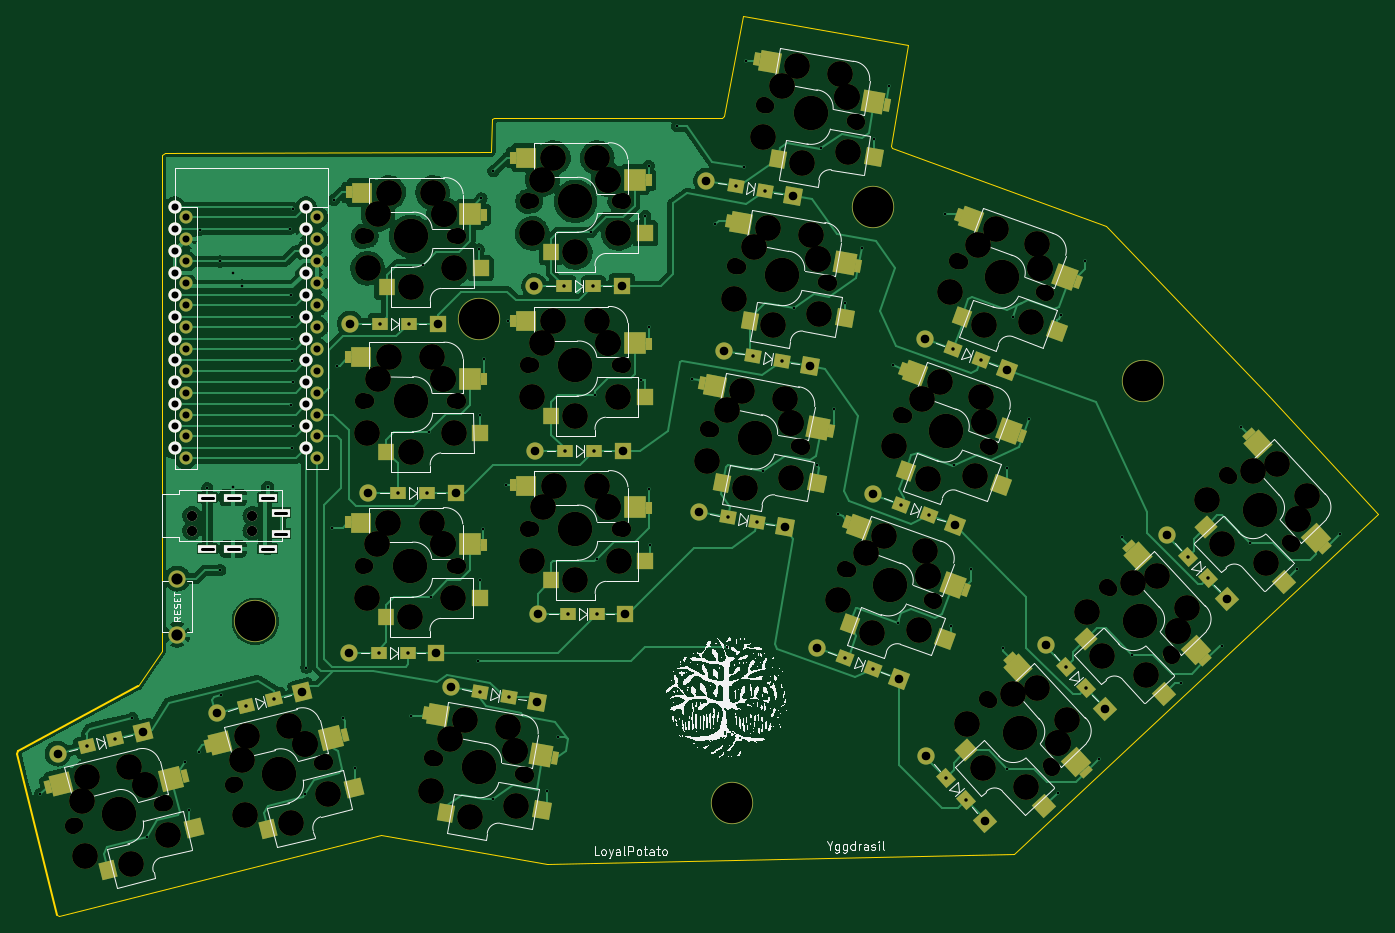
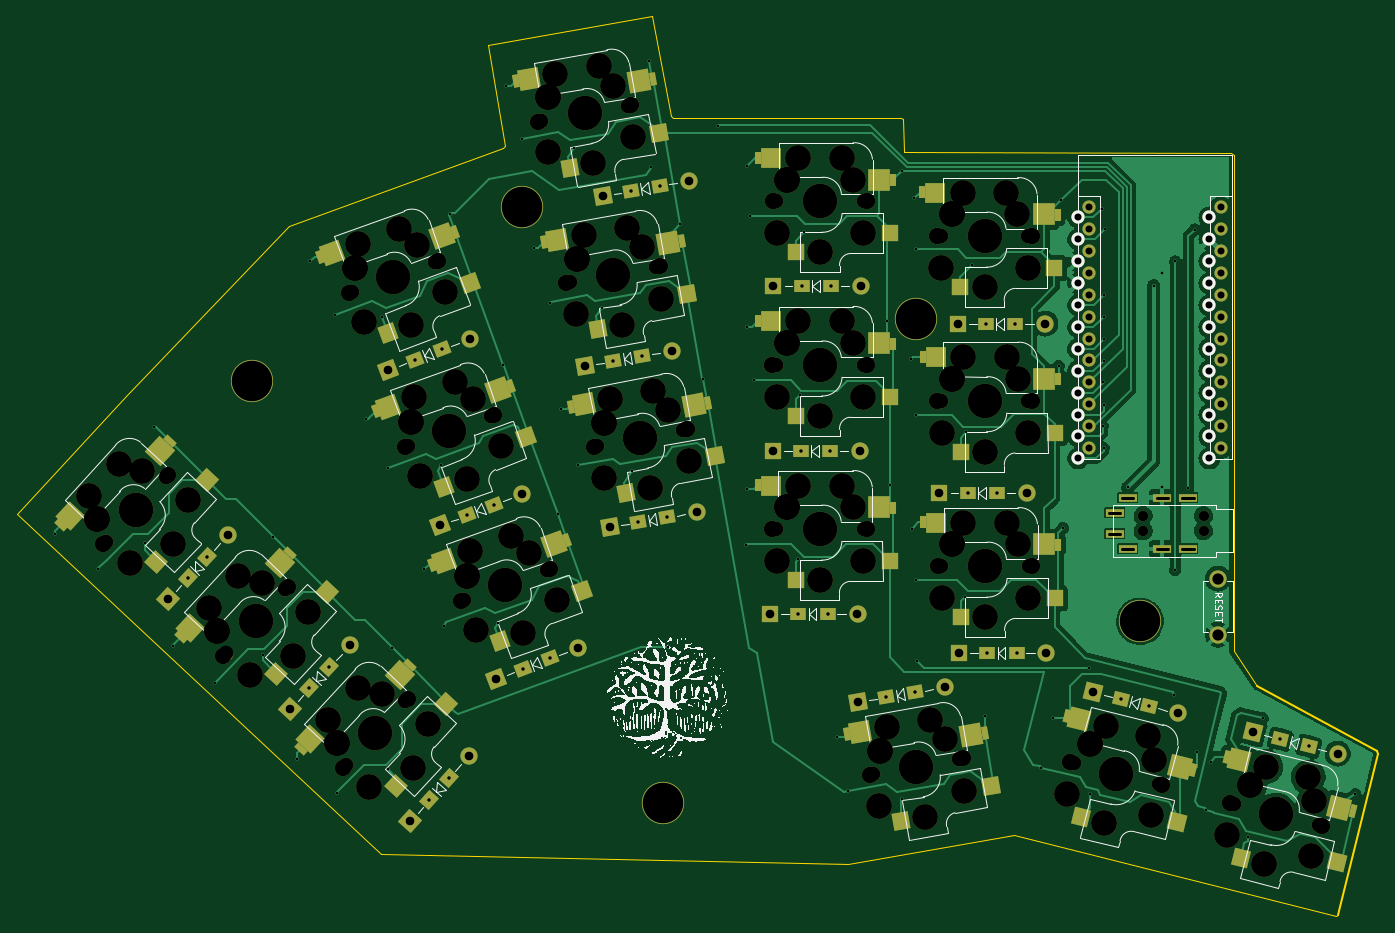
Circuit board: 11 layer files. Board 157.8 x 104.3 mm.
- bottom_copper: yggdrasil-B_Cu.gbr (147759 bytes)
- bottom_mask: yggdrasil-B_Mask.gbr (18426 bytes)
- paste: yggdrasil-B_Paste.gbr (5556 bytes)
- bottom_silk: yggdrasil-B_Silkscreen.gbr (189104 bytes)
- outline: yggdrasil-Edge_Cuts.gbr (1823 bytes)
- top_copper: yggdrasil-F_Cu.gbr (195086 bytes)
- top_mask: yggdrasil-F_Mask.gbr (18440 bytes)
- paste: yggdrasil-F_Paste.gbr (5575 bytes)
- top_silk: yggdrasil-F_Silkscreen.gbr (357802 bytes)
- drill: yggdrasil-NPTH.drl (5316 bytes)
- drill: yggdrasil-PTH.drl (4841 bytes)

=== bottom_copper: yggdrasil-B_Cu.gbr (147759 bytes, source omitted) ===
=== bottom_mask: yggdrasil-B_Mask.gbr (18426 bytes, source omitted) ===
=== paste: yggdrasil-B_Paste.gbr ===
%TF.GenerationSoftware,KiCad,Pcbnew,(6.0.2)*%
%TF.CreationDate,2022-03-03T13:29:24+00:00*%
%TF.ProjectId,yggdrasil,79676764-7261-4736-996c-2e6b69636164,1.0.0*%
%TF.SameCoordinates,Original*%
%TF.FileFunction,Paste,Bot*%
%TF.FilePolarity,Positive*%
%FSLAX46Y46*%
G04 Gerber Fmt 4.6, Leading zero omitted, Abs format (unit mm)*
G04 Created by KiCad (PCBNEW (6.0.2)) date 2022-03-03 13:29:24*
%MOMM*%
%LPD*%
G01*
G04 APERTURE LIST*
G04 Aperture macros list*
%AMRotRect*
0 Rectangle, with rotation*
0 The origin of the aperture is its center*
0 $1 length*
0 $2 width*
0 $3 Rotation angle, in degrees counterclockwise*
0 Add horizontal line*
21,1,$1,$2,0,0,$3*%
G04 Aperture macros list end*
%ADD10RotRect,2.500000X2.500000X160.000000*%
%ADD11RotRect,0.700000X1.500000X340.000000*%
%ADD12RotRect,2.000000X2.000000X160.000000*%
%ADD13RotRect,2.400000X2.400000X160.000000*%
%ADD14RotRect,1.900000X2.000000X160.000000*%
%ADD15RotRect,2.000000X2.000000X133.000000*%
%ADD16RotRect,0.700000X1.500000X313.000000*%
%ADD17RotRect,2.500000X2.500000X133.000000*%
%ADD18RotRect,1.900000X2.000000X133.000000*%
%ADD19RotRect,2.400000X2.400000X133.000000*%
%ADD20RotRect,2.000000X2.000000X170.000000*%
%ADD21RotRect,0.700000X1.500000X350.000000*%
%ADD22RotRect,2.500000X2.500000X170.000000*%
%ADD23RotRect,1.900000X2.000000X170.000000*%
%ADD24RotRect,2.400000X2.400000X170.000000*%
%ADD25R,2.000000X2.000000*%
%ADD26R,2.500000X2.500000*%
%ADD27R,0.700000X1.500000*%
%ADD28R,1.900000X2.000000*%
%ADD29R,2.400000X2.400000*%
%ADD30RotRect,2.000000X2.000000X194.000000*%
%ADD31RotRect,0.700000X1.500000X14.000000*%
%ADD32RotRect,2.500000X2.500000X194.000000*%
%ADD33RotRect,1.900000X2.000000X194.000000*%
%ADD34RotRect,2.400000X2.400000X194.000000*%
%ADD35RotRect,2.000000X2.000000X169.000000*%
%ADD36RotRect,0.700000X1.500000X349.000000*%
%ADD37RotRect,2.500000X2.500000X169.000000*%
%ADD38RotRect,2.400000X2.400000X169.000000*%
%ADD39RotRect,1.900000X2.000000X169.000000*%
G04 APERTURE END LIST*
D10*
%TO.C,SW14*%
X178535242Y-93517793D03*
D11*
X177018053Y-93008148D03*
D12*
X175273406Y-98971050D03*
D11*
X192660480Y-95934663D03*
D13*
X191244101Y-95440427D03*
D14*
X184763611Y-104766394D03*
%TD*%
D15*
%TO.C,SW10*%
X204900179Y-99100620D03*
D16*
X209161773Y-94579688D03*
D17*
X210282224Y-95722574D03*
D18*
X210724983Y-108572771D03*
D19*
X220733042Y-103205355D03*
D16*
X221770667Y-104288746D03*
%TD*%
%TO.C,SW15*%
X195259301Y-107564742D03*
D17*
X196379752Y-108707628D03*
D15*
X190997707Y-112085674D03*
D19*
X206830570Y-116190409D03*
D18*
X196822511Y-121557825D03*
D16*
X207868195Y-117273800D03*
%TD*%
D20*
%TO.C,SW3*%
X166347489Y-45798801D03*
D21*
X167030185Y-39623534D03*
D22*
X168612823Y-39861979D03*
D23*
X176699868Y-49858143D03*
D24*
X181462467Y-39548534D03*
D21*
X182943152Y-39789310D03*
%TD*%
D25*
%TO.C,SW6*%
X120468720Y-80623944D03*
D26*
X121668720Y-74383944D03*
D27*
X120068720Y-74423944D03*
X135768720Y-71823944D03*
D28*
X131368720Y-82823944D03*
D29*
X134268720Y-71843944D03*
%TD*%
D30*
%TO.C,SW16*%
X87763521Y-130425691D03*
D31*
X85875487Y-124506626D03*
D32*
X87418283Y-124080739D03*
D33*
X98871972Y-129923393D03*
D31*
X100480133Y-118185683D03*
D34*
X99029528Y-118567972D03*
%TD*%
D26*
%TO.C,SW7*%
X140778734Y-70239398D03*
D27*
X139178734Y-70279398D03*
D25*
X139578734Y-76479398D03*
D28*
X150478734Y-78679398D03*
D27*
X154878734Y-67679398D03*
D29*
X153378734Y-67699398D03*
%TD*%
D30*
%TO.C,SW17*%
X106317904Y-125701361D03*
D32*
X105972666Y-119356409D03*
D31*
X104429870Y-119782296D03*
X119034516Y-113461353D03*
D34*
X117583911Y-113843642D03*
D33*
X117426355Y-125199063D03*
%TD*%
D22*
%TO.C,SW8*%
X165313503Y-58573322D03*
D21*
X163730865Y-58334877D03*
D20*
X163048169Y-64510144D03*
D24*
X178163147Y-58259877D03*
D21*
X179643832Y-58500653D03*
D23*
X173400548Y-68569486D03*
%TD*%
D22*
%TO.C,SW18*%
X130155996Y-115647870D03*
D20*
X127890662Y-121584692D03*
D21*
X128573358Y-115409425D03*
X144486325Y-115575201D03*
D24*
X143005640Y-115334425D03*
D23*
X138243041Y-125644034D03*
%TD*%
D26*
%TO.C,SW2*%
X140776094Y-51250457D03*
D27*
X139176094Y-51290457D03*
D25*
X139576094Y-57490457D03*
D27*
X154876094Y-48690457D03*
D29*
X153376094Y-48710457D03*
D28*
X150476094Y-59690457D03*
%TD*%
D35*
%TO.C,SW13*%
X159861657Y-83312941D03*
D36*
X160652022Y-77150529D03*
D37*
X162230258Y-77416558D03*
D38*
X175083416Y-77327418D03*
D39*
X170141614Y-87552339D03*
D36*
X176559673Y-77593999D03*
%TD*%
D25*
%TO.C,SW1*%
X120483443Y-61536516D03*
D27*
X120083443Y-55336516D03*
D26*
X121683443Y-55296516D03*
D28*
X131383443Y-63736516D03*
D27*
X135783443Y-52736516D03*
D29*
X134283443Y-52756516D03*
%TD*%
D10*
%TO.C,SW9*%
X185032319Y-75674938D03*
D12*
X181770483Y-81128195D03*
D11*
X183515130Y-75165293D03*
D13*
X197741178Y-77597572D03*
D14*
X191260688Y-86923539D03*
D11*
X199157557Y-78091808D03*
%TD*%
D27*
%TO.C,SW11*%
X120036639Y-93609851D03*
D25*
X120436639Y-99809851D03*
D26*
X121636639Y-93569851D03*
D27*
X135736639Y-91009851D03*
D29*
X134236639Y-91029851D03*
D28*
X131336639Y-102009851D03*
%TD*%
D11*
%TO.C,SW4*%
X190012225Y-57322422D03*
D12*
X188267578Y-63285324D03*
D10*
X191529414Y-57832067D03*
D14*
X197757783Y-69080668D03*
D13*
X204238273Y-59754701D03*
D11*
X205654652Y-60248937D03*
%TD*%
D15*
%TO.C,SW5*%
X218802646Y-86115601D03*
D17*
X224184691Y-82737555D03*
D16*
X223064240Y-81594669D03*
D18*
X224627450Y-95587752D03*
D16*
X235673134Y-91303727D03*
D19*
X234635509Y-90220336D03*
%TD*%
D26*
%TO.C,SW12*%
X140796072Y-89276105D03*
D25*
X139596072Y-95516105D03*
D27*
X139196072Y-89316105D03*
D29*
X153396072Y-86736105D03*
D27*
X154896072Y-86716105D03*
D28*
X150496072Y-97716105D03*
%TD*%
M02*

=== bottom_silk: yggdrasil-B_Silkscreen.gbr (189104 bytes, source omitted) ===
=== outline: yggdrasil-Edge_Cuts.gbr ===
%TF.GenerationSoftware,KiCad,Pcbnew,(6.0.2)*%
%TF.CreationDate,2022-03-03T13:29:25+00:00*%
%TF.ProjectId,yggdrasil,79676764-7261-4736-996c-2e6b69636164,1.0.0*%
%TF.SameCoordinates,Original*%
%TF.FileFunction,Profile,NP*%
%FSLAX46Y46*%
G04 Gerber Fmt 4.6, Leading zero omitted, Abs format (unit mm)*
G04 Created by KiCad (PCBNEW (6.0.2)) date 2022-03-03 13:29:25*
%MOMM*%
%LPD*%
G01*
G04 APERTURE LIST*
%TA.AperFunction,Profile*%
%ADD10C,0.100000*%
%TD*%
%TA.AperFunction,Profile*%
%ADD11C,0.200000*%
%TD*%
G04 APERTURE END LIST*
D10*
X209482547Y-56857120D02*
X228172989Y-76399574D01*
X100037125Y-48119371D02*
X99689585Y-48362727D01*
X87600614Y-136502541D02*
X87780208Y-136635752D01*
X240781035Y-90043335D02*
X198581031Y-129443331D01*
X99691810Y-105937808D02*
X96940783Y-110022148D01*
X228172989Y-76399574D02*
X240781035Y-90043335D01*
X184415619Y-47563100D02*
X209221838Y-56608070D01*
X87780208Y-136635752D02*
X125171718Y-127286679D01*
X209221838Y-56608070D02*
X209482547Y-56857120D01*
X137985510Y-44250252D02*
X137951267Y-47899766D01*
X164951150Y-43927899D02*
X167098681Y-32324535D01*
X186203958Y-35693316D02*
X184253388Y-47331407D01*
X144375469Y-130672818D02*
X198581031Y-129443331D01*
X184415619Y-47563100D02*
X184253388Y-47331407D01*
D11*
X82957956Y-117913948D02*
X87600614Y-136502541D01*
D10*
X164951150Y-43927899D02*
X164719466Y-44090133D01*
X138217206Y-44088031D02*
X164719466Y-44090133D01*
X100037125Y-48119371D02*
X137916532Y-48096721D01*
D11*
X96940783Y-110022148D02*
X83027418Y-117520020D01*
D10*
X137985510Y-44250252D02*
X138217206Y-44088031D01*
X125171718Y-127286679D02*
X144375469Y-130672818D01*
X137951267Y-47899766D02*
X137916532Y-48096721D01*
D11*
X83027418Y-117520020D02*
X82957956Y-117913948D01*
D10*
X99689585Y-48362727D02*
X99691810Y-105937808D01*
X167098681Y-32324535D02*
X186203958Y-35693316D01*
M02*

=== top_copper: yggdrasil-F_Cu.gbr (195086 bytes, source omitted) ===
=== top_mask: yggdrasil-F_Mask.gbr (18440 bytes, source omitted) ===
=== paste: yggdrasil-F_Paste.gbr ===
%TF.GenerationSoftware,KiCad,Pcbnew,(6.0.2)*%
%TF.CreationDate,2022-03-03T13:29:24+00:00*%
%TF.ProjectId,yggdrasil,79676764-7261-4736-996c-2e6b69636164,1.0.0*%
%TF.SameCoordinates,Original*%
%TF.FileFunction,Paste,Top*%
%TF.FilePolarity,Positive*%
%FSLAX46Y46*%
G04 Gerber Fmt 4.6, Leading zero omitted, Abs format (unit mm)*
G04 Created by KiCad (PCBNEW (6.0.2)) date 2022-03-03 13:29:24*
%MOMM*%
%LPD*%
G01*
G04 APERTURE LIST*
G04 Aperture macros list*
%AMRotRect*
0 Rectangle, with rotation*
0 The origin of the aperture is its center*
0 $1 length*
0 $2 width*
0 $3 Rotation angle, in degrees counterclockwise*
0 Add horizontal line*
21,1,$1,$2,0,0,$3*%
G04 Aperture macros list end*
%ADD10RotRect,2.000000X2.000000X160.000000*%
%ADD11RotRect,2.400000X2.400000X160.000000*%
%ADD12RotRect,0.700000X1.500000X340.000000*%
%ADD13RotRect,2.500000X2.500000X160.000000*%
%ADD14RotRect,1.800000X2.000000X160.000000*%
%ADD15RotRect,2.000000X2.000000X133.000000*%
%ADD16RotRect,2.400000X2.400000X133.000000*%
%ADD17RotRect,0.700000X1.500000X313.000000*%
%ADD18RotRect,1.800000X2.000000X133.000000*%
%ADD19RotRect,2.500000X2.500000X133.000000*%
%ADD20RotRect,2.400000X2.400000X170.000000*%
%ADD21RotRect,2.000000X2.000000X170.000000*%
%ADD22RotRect,0.700000X1.500000X350.000000*%
%ADD23RotRect,1.800000X2.000000X170.000000*%
%ADD24RotRect,2.500000X2.500000X170.000000*%
%ADD25R,0.700000X1.500000*%
%ADD26R,2.400000X2.400000*%
%ADD27R,2.000000X2.000000*%
%ADD28R,2.500000X2.500000*%
%ADD29R,1.800000X2.000000*%
%ADD30RotRect,2.400000X2.400000X194.000000*%
%ADD31RotRect,0.700000X1.500000X14.000000*%
%ADD32RotRect,2.000000X2.000000X194.000000*%
%ADD33RotRect,1.800000X2.000000X194.000000*%
%ADD34RotRect,2.500000X2.500000X194.000000*%
%ADD35RotRect,0.700000X1.500000X349.000000*%
%ADD36RotRect,2.000000X2.000000X169.000000*%
%ADD37RotRect,2.400000X2.400000X169.000000*%
%ADD38RotRect,2.500000X2.500000X169.000000*%
%ADD39RotRect,1.800000X2.000000X169.000000*%
G04 APERTURE END LIST*
D10*
%TO.C,SW14*%
X190496426Y-104511777D03*
D11*
X180531605Y-91541397D03*
D12*
X179128906Y-91009573D03*
D13*
X191503001Y-98237670D03*
D14*
X179501332Y-102851081D03*
D12*
X192992828Y-98822490D03*
%TD*%
D15*
%TO.C,SW10*%
X215948553Y-110948550D03*
D16*
X212958261Y-94867923D03*
D17*
X211949890Y-93757252D03*
X220755745Y-107012701D03*
D18*
X206905792Y-104477191D03*
D19*
X219693802Y-105815255D03*
%TD*%
D15*
%TO.C,SW15*%
X202046081Y-123933604D03*
D17*
X198047418Y-106742306D03*
D16*
X199055789Y-107852977D03*
D17*
X206853273Y-119997755D03*
D19*
X205791330Y-118800309D03*
D18*
X193003320Y-117462245D03*
%TD*%
D20*
%TO.C,SW3*%
X170235659Y-37568945D03*
D21*
X182301375Y-48611902D03*
D22*
X168761920Y-37288776D03*
D23*
X171184944Y-48885714D03*
D24*
X182203170Y-42258322D03*
D22*
X183771917Y-42575553D03*
%TD*%
D25*
%TO.C,SW6*%
X121368720Y-71823944D03*
D26*
X122868720Y-71843944D03*
D27*
X136668720Y-80623944D03*
D28*
X135468720Y-74383943D03*
D29*
X125768720Y-82823944D03*
D25*
X137068720Y-74423944D03*
%TD*%
D30*
%TO.C,SW16*%
X87968156Y-121325882D03*
D31*
X86507874Y-121669359D03*
D32*
X103482312Y-126506556D03*
D33*
X93438316Y-131278155D03*
D31*
X102370514Y-120393954D03*
D34*
X100808364Y-120742216D03*
%TD*%
D26*
%TO.C,SW7*%
X141978734Y-67699398D03*
D25*
X140478734Y-67679398D03*
D27*
X155778734Y-76479398D03*
D29*
X144878734Y-78679398D03*
D25*
X156178734Y-70279398D03*
D28*
X154578734Y-70239397D03*
%TD*%
D32*
%TO.C,SW17*%
X122036695Y-121782226D03*
D31*
X105062257Y-116945029D03*
D30*
X106522539Y-116601552D03*
D31*
X120924897Y-115669624D03*
D34*
X119362747Y-116017886D03*
D33*
X111992699Y-126553825D03*
%TD*%
D22*
%TO.C,SW8*%
X165462600Y-56000119D03*
D21*
X179002055Y-67323245D03*
D20*
X166936339Y-56280288D03*
D22*
X180472597Y-61286896D03*
D24*
X178903850Y-60969665D03*
D23*
X167885624Y-67597057D03*
%TD*%
D21*
%TO.C,SW18*%
X143844548Y-124397793D03*
D22*
X130305093Y-113074667D03*
D20*
X131778832Y-113354836D03*
D23*
X132728117Y-124671605D03*
D22*
X145315090Y-118361444D03*
D24*
X143746343Y-118044213D03*
%TD*%
D27*
%TO.C,SW2*%
X155776094Y-57490457D03*
D26*
X141976094Y-48710457D03*
D25*
X140476094Y-48690457D03*
D29*
X144876094Y-59690457D03*
D25*
X156176094Y-51290457D03*
D28*
X154576094Y-51250456D03*
%TD*%
D35*
%TO.C,SW13*%
X162424241Y-74846350D03*
D36*
X175764018Y-86404046D03*
D37*
X163892866Y-75152196D03*
D38*
X175776714Y-80049721D03*
D35*
X177339685Y-80394281D03*
D39*
X164644502Y-86483808D03*
%TD*%
D26*
%TO.C,SW1*%
X122883443Y-52756516D03*
D25*
X121383443Y-52736516D03*
D27*
X136683443Y-61536516D03*
D25*
X137083443Y-55336516D03*
D29*
X125783443Y-63736516D03*
D28*
X135483443Y-55296515D03*
%TD*%
D12*
%TO.C,SW9*%
X185625983Y-73166718D03*
D11*
X187028682Y-73698542D03*
D10*
X196993503Y-86668922D03*
D12*
X199489905Y-80979635D03*
D13*
X198000078Y-80394815D03*
D14*
X185998409Y-85008226D03*
%TD*%
D26*
%TO.C,SW11*%
X122836639Y-91029851D03*
D25*
X121336639Y-91009851D03*
D27*
X136636639Y-99809851D03*
D25*
X137036639Y-93609851D03*
D29*
X125736639Y-102009851D03*
D28*
X135436639Y-93569850D03*
%TD*%
D12*
%TO.C,SW4*%
X192123078Y-55323847D03*
D10*
X203490598Y-68826051D03*
D11*
X193525777Y-55855671D03*
D14*
X192495504Y-67165355D03*
D13*
X204497173Y-62551944D03*
D12*
X205987000Y-63136764D03*
%TD*%
D16*
%TO.C,SW5*%
X226860728Y-81882904D03*
D15*
X229851020Y-97963531D03*
D17*
X225852357Y-80772233D03*
D18*
X220808259Y-91492172D03*
D17*
X234658212Y-94027682D03*
D19*
X233596269Y-92830236D03*
%TD*%
D27*
%TO.C,SW12*%
X155796072Y-95516105D03*
D25*
X140496072Y-86716105D03*
D26*
X141996072Y-86736105D03*
D29*
X144896072Y-97716105D03*
D25*
X156196072Y-89316105D03*
D28*
X154596072Y-89276104D03*
%TD*%
M02*

=== top_silk: yggdrasil-F_Silkscreen.gbr (357802 bytes, source omitted) ===
=== drill: yggdrasil-NPTH.drl ===
M48
; DRILL file {KiCad (6.0.2)} date qui 03 mar 2022 13:33:56
; FORMAT={-:-/ absolute / metric / decimal}
; #@! TF.CreationDate,2022-03-03T13:33:56+00:00
; #@! TF.GenerationSoftware,Kicad,Pcbnew,(6.0.2)
; #@! TF.FileFunction,NonPlated,1,2,NPTH
FMAT,2
METRIC
; #@! TA.AperFunction,NonPlated,NPTH,ComponentDrill
T1C0.100
; #@! TA.AperFunction,NonPlated,NPTH,ComponentDrill
T2C1.200
; #@! TA.AperFunction,NonPlated,NPTH,ComponentDrill
T3C1.700
; #@! TA.AperFunction,NonPlated,NPTH,ComponentDrill
T4C1.900
; #@! TA.AperFunction,NonPlated,NPTH,ComponentDrill
T5C3.000
; #@! TA.AperFunction,NonPlated,NPTH,ComponentDrill
T6C4.000
%
G90
G05
T1
X90.392Y-123.298
X97.815Y-121.447
X108.947Y-118.574
X116.369Y-116.723
X124.712Y-93.53
X124.744Y-74.344
X124.758Y-55.257
X132.362Y-93.53
X132.394Y-74.344
X132.408Y-55.257
X133.191Y-116.142
X140.725Y-117.471
X143.851Y-51.21
X143.854Y-70.199
X143.871Y-89.236
X151.501Y-51.21
X151.504Y-70.199
X151.521Y-89.236
X165.256Y-77.964
X168.349Y-59.068
X171.648Y-40.357
X172.766Y-79.424
X175.883Y-60.396
X179.182Y-41.685
X181.438Y-94.532
X187.936Y-76.689
X188.627Y-97.148
X194.433Y-58.846
X195.124Y-79.306
X198.506Y-110.929
X201.621Y-61.463
X203.723Y-116.524
X212.409Y-97.944
X217.626Y-103.539
X226.311Y-84.959
X231.528Y-90.554
T2
X103.187Y-90.226
X103.187Y-91.976
X110.187Y-90.226
X110.187Y-91.976
T3
X89.799Y-126.105
X99.657Y-123.647
X108.353Y-121.381
X118.211Y-118.923
X123.457Y-96.11
X123.489Y-76.924
X123.503Y-57.837
X131.507Y-118.465
X133.617Y-96.11
X133.649Y-76.924
X133.663Y-57.837
X141.513Y-120.23
X142.596Y-53.79
X142.599Y-72.779
X142.616Y-91.816
X152.756Y-53.79
X152.759Y-72.779
X152.776Y-91.816
X163.532Y-80.257
X166.665Y-61.391
X169.964Y-42.679
X173.505Y-82.196
X176.67Y-63.155
X179.377Y-96.527
X179.97Y-44.444
X185.874Y-78.684
X188.924Y-100.002
X192.371Y-60.841
X195.421Y-82.159
X195.763Y-111.771
X201.918Y-64.316
X202.692Y-119.202
X209.666Y-98.786
X216.595Y-106.216
X223.568Y-85.801
X230.497Y-93.231
T4
X89.391Y-126.207
X100.064Y-123.545
X107.946Y-121.482
X118.619Y-118.821
X123.037Y-96.11
X123.069Y-76.924
X123.083Y-57.837
X131.094Y-118.392
X134.037Y-96.11
X134.069Y-76.924
X134.083Y-57.837
X141.927Y-120.303
X142.176Y-53.79
X142.179Y-72.779
X142.196Y-91.816
X153.176Y-53.79
X153.179Y-72.779
X153.196Y-91.816
X163.12Y-80.177
X166.251Y-61.318
X169.55Y-42.606
X173.918Y-82.276
X177.084Y-63.228
X178.982Y-96.383
X180.383Y-44.517
X185.479Y-78.541
X189.319Y-100.146
X191.976Y-60.698
X195.477Y-111.464
X195.816Y-82.303
X202.313Y-64.46
X202.979Y-119.509
X209.379Y-98.479
X216.881Y-106.524
X223.282Y-85.494
X230.784Y-93.539
T5
X90.416Y-123.333
X90.771Y-129.676
X91.034Y-120.561
X95.963Y-119.332
X96.155Y-130.601
X97.81Y-121.49
X97.81Y-121.49
X100.474Y-127.257
X108.971Y-118.609
X109.326Y-124.951
X109.589Y-115.837
X114.518Y-114.608
X114.71Y-125.876
X116.365Y-116.765
X116.365Y-116.765
X119.029Y-122.532
X123.537Y-99.81
X123.569Y-80.624
X123.583Y-61.537
X124.727Y-93.57
X124.759Y-74.384
X124.773Y-55.297
X125.997Y-91.03
X126.029Y-71.844
X126.043Y-52.757
X128.537Y-102.01
X128.569Y-82.824
X128.583Y-63.737
X130.944Y-122.123
X131.077Y-91.03
X131.109Y-71.844
X131.123Y-52.757
X132.347Y-93.57
X132.347Y-93.57
X132.379Y-74.384
X132.379Y-74.384
X132.393Y-55.297
X132.393Y-55.297
X133.199Y-116.184
X133.537Y-99.81
X133.569Y-80.624
X133.583Y-61.537
X134.891Y-113.904
X135.486Y-125.158
X139.894Y-114.786
X140.703Y-117.508
X140.703Y-117.508
X140.792Y-123.859
X142.676Y-57.49
X142.679Y-76.479
X142.696Y-95.516
X143.866Y-51.25
X143.869Y-70.239
X143.886Y-89.276
X145.136Y-48.71
X145.139Y-67.699
X145.156Y-86.736
X147.676Y-59.69
X147.679Y-78.679
X147.696Y-97.716
X150.216Y-48.71
X150.219Y-67.699
X150.236Y-86.736
X151.486Y-51.25
X151.486Y-51.25
X151.489Y-70.239
X151.489Y-70.239
X151.506Y-89.276
X151.506Y-89.276
X152.676Y-57.49
X152.679Y-76.479
X152.696Y-95.516
X162.905Y-83.904
X165.263Y-78.006
X166.101Y-65.048
X166.995Y-75.755
X167.393Y-87.018
X168.357Y-59.11
X169.4Y-46.337
X170.048Y-56.829
X170.643Y-68.083
X171.656Y-40.399
X171.981Y-76.724
X172.721Y-85.813
X172.743Y-79.46
X172.743Y-79.46
X173.348Y-38.118
X173.942Y-49.372
X175.051Y-57.711
X175.861Y-60.433
X175.861Y-60.433
X175.949Y-66.785
X178.186Y-100.031
X178.35Y-39.0
X179.16Y-41.722
X179.16Y-41.722
X179.248Y-48.074
X181.439Y-94.575
X182.132Y-103.809
X183.501Y-92.622
X184.684Y-82.188
X187.583Y-103.452
X187.936Y-76.732
X188.275Y-94.36
X188.599Y-97.181
X188.599Y-97.181
X188.63Y-85.966
X189.998Y-74.779
X191.181Y-64.346
X193.112Y-114.353
X194.08Y-85.609
X194.433Y-58.889
X194.772Y-76.517
X194.913Y-119.51
X195.096Y-79.338
X195.096Y-79.338
X195.127Y-68.123
X196.495Y-56.936
X198.487Y-110.968
X199.932Y-121.666
X200.578Y-67.766
X201.211Y-110.164
X201.269Y-58.674
X201.594Y-61.495
X201.594Y-61.495
X203.684Y-116.54
X203.684Y-116.54
X204.675Y-113.879
X207.014Y-101.368
X208.815Y-106.525
X212.39Y-97.982
X213.834Y-108.681
X215.113Y-97.179
X217.586Y-103.555
X217.586Y-103.555
X218.578Y-100.894
X220.917Y-88.383
X222.718Y-93.54
X226.292Y-84.997
X227.737Y-95.696
X229.016Y-84.194
X231.489Y-90.57
X231.489Y-90.57
X232.48Y-87.909
T6
X94.728Y-124.876
X113.282Y-120.152
X128.537Y-96.11
X128.569Y-76.924
X128.583Y-57.837
X136.51Y-119.347
X147.676Y-53.79
X147.679Y-72.779
X147.696Y-91.816
X168.519Y-81.226
X171.668Y-62.273
X174.967Y-43.562
X184.15Y-98.265
X190.647Y-80.422
X197.145Y-62.579
X199.228Y-115.486
X213.13Y-102.501
X227.033Y-89.516
T0
M30

=== drill: yggdrasil-PTH.drl ===
M48
; DRILL file {KiCad (6.0.2)} date qui 03 mar 2022 13:33:56
; FORMAT={-:-/ absolute / metric / decimal}
; #@! TF.CreationDate,2022-03-03T13:33:56+00:00
; #@! TF.GenerationSoftware,Kicad,Pcbnew,(6.0.2)
; #@! TF.FileFunction,Plated,1,2,PTH
FMAT,2
METRIC
; #@! TA.AperFunction,Plated,PTH,ViaDrill
T1C0.300
; #@! TA.AperFunction,Plated,PTH,ComponentDrill
T2C0.300
; #@! TA.AperFunction,Plated,PTH,ComponentDrill
T3C0.400
; #@! TA.AperFunction,Plated,PTH,ComponentDrill
T4C0.813
; #@! TA.AperFunction,Plated,PTH,ComponentDrill
T5C1.000
; #@! TA.AperFunction,Plated,PTH,ComponentDrill
T6C1.300
; #@! TA.AperFunction,Plated,PTH,ComponentDrill
T7C4.700
%
G90
G05
T1
X85.581Y-122.543
X96.306Y-113.721
X97.981Y-127.543
X102.357Y-118.743
X102.881Y-124.343
X103.981Y-117.643
X104.181Y-57.043
X104.981Y-87.043
X106.481Y-96.543
X106.481Y-60.743
X106.581Y-111.043
X107.981Y-86.943
X107.981Y-62.043
X108.981Y-63.543
X111.981Y-86.943
X114.581Y-56.943
X114.681Y-64.643
X114.681Y-77.343
X114.781Y-67.143
X114.781Y-69.743
X114.781Y-72.243
X114.781Y-82.343
X114.881Y-79.843
X114.881Y-74.743
X114.981Y-54.643
X116.381Y-122.543
X116.481Y-107.843
X119.481Y-91.643
X119.681Y-53.643
X119.981Y-72.843
X120.681Y-113.743
X122.081Y-119.443
X128.581Y-113.443
X129.981Y-61.143
X130.73Y-80.54
X130.881Y-99.643
X136.381Y-107.143
X136.481Y-59.343
X136.581Y-78.543
X136.581Y-97.643
X136.781Y-53.443
X136.981Y-91.743
X137.081Y-72.043
X138.181Y-123.043
X138.181Y-50.243
X139.579Y-86.641
X139.881Y-67.643
X144.381Y-122.143
X145.681Y-115.843
X149.481Y-57.343
X149.995Y-76.255
X150.181Y-95.243
X155.281Y-74.443
X155.781Y-55.443
X156.181Y-87.143
X156.181Y-49.643
X156.181Y-68.343
X156.281Y-93.643
X159.481Y-45.043
X161.255Y-74.389
X163.881Y-56.443
X165.281Y-105.443
X167.25Y-49.836
X167.481Y-37.443
X169.44Y-85.092
X173.004Y-66.154
X175.749Y-84.387
X176.189Y-47.625
X177.681Y-77.843
X178.092Y-90.01
X178.981Y-65.543
X180.881Y-59.243
X182.281Y-46.543
X184.081Y-40.343
X184.469Y-72.782
X185.064Y-102.636
X190.581Y-55.243
X191.281Y-103.043
X191.615Y-84.375
X193.581Y-96.443
X197.281Y-105.543
X197.781Y-84.743
X197.781Y-119.643
X198.437Y-67.182
X200.281Y-79.043
X203.681Y-122.343
X203.959Y-66.978
X206.781Y-60.743
X208.381Y-118.443
X211.09Y-92.652
X212.281Y-106.343
X217.881Y-109.643
X222.681Y-105.343
X224.881Y-79.943
X225.981Y-93.343
X231.381Y-96.443
X236.381Y-92.343
T3
X90.988Y-116.986
X94.287Y-116.163
X109.478Y-112.326
X112.777Y-111.503
X124.871Y-106.108
X124.999Y-67.95
X127.116Y-87.617
X128.271Y-106.108
X128.399Y-67.95
X130.516Y-87.617
X136.622Y-110.723
X139.97Y-111.314
X146.379Y-63.597
X146.463Y-82.702
X146.779Y-101.644
X149.779Y-63.597
X149.863Y-82.702
X150.179Y-101.644
X165.386Y-90.41
X166.273Y-51.98
X168.274Y-71.727
X168.735Y-91.0
X169.621Y-52.57
X171.623Y-72.318
X178.979Y-106.794
X182.153Y-108.013
X185.476Y-88.952
X188.65Y-90.17
X190.707Y-120.647
X191.498Y-70.923
X192.982Y-123.174
X194.672Y-72.142
X204.572Y-107.781
X206.891Y-110.267
X218.708Y-94.988
X221.026Y-97.475
T4
X101.199Y-54.448
X101.199Y-56.988
X101.199Y-59.528
X101.199Y-62.068
X101.199Y-64.608
X101.199Y-67.148
X101.199Y-69.688
X101.199Y-72.228
X101.199Y-74.768
X101.199Y-77.308
X101.199Y-79.848
X101.199Y-82.388
X102.498Y-55.644
X102.498Y-58.184
X102.498Y-60.724
X102.498Y-63.264
X102.498Y-65.804
X102.498Y-68.344
X102.498Y-70.884
X102.498Y-73.424
X102.498Y-75.964
X102.498Y-78.504
X102.498Y-81.044
X102.498Y-83.584
X116.439Y-54.448
X116.439Y-56.988
X116.439Y-59.528
X116.439Y-62.068
X116.439Y-64.608
X116.439Y-67.148
X116.439Y-69.688
X116.439Y-72.228
X116.439Y-74.768
X116.439Y-77.308
X116.439Y-79.848
X116.439Y-82.388
X117.738Y-55.644
X117.738Y-58.184
X117.738Y-60.724
X117.738Y-63.264
X117.738Y-65.804
X117.738Y-68.344
X117.738Y-70.884
X117.738Y-73.424
X117.738Y-75.964
X117.738Y-78.504
X117.738Y-81.044
X117.738Y-83.584
T5
X87.631Y-117.825
X97.49Y-115.367
X106.122Y-113.165
X115.98Y-110.707
X121.411Y-106.11
X121.539Y-67.953
X123.656Y-87.619
X131.571Y-106.11
X131.699Y-67.953
X133.214Y-110.125
X133.816Y-87.619
X142.919Y-63.599
X143.003Y-82.704
X143.22Y-111.889
X143.319Y-101.647
X153.079Y-63.599
X153.163Y-82.704
X153.479Y-101.647
X161.978Y-89.811
X162.865Y-51.381
X164.866Y-71.129
X171.984Y-91.576
X172.871Y-53.146
X174.872Y-72.893
X175.748Y-105.557
X182.245Y-87.714
X185.233Y-109.198
X188.267Y-69.686
X188.39Y-118.077
X191.73Y-91.355
X195.188Y-125.628
X197.752Y-73.327
X202.21Y-105.252
X209.14Y-112.683
X216.346Y-92.459
X223.275Y-99.89
T6
X101.516Y-97.526
X101.516Y-104.026
T7
X110.559Y-102.472
X136.535Y-67.451
X165.881Y-123.543
X182.181Y-54.48
X213.557Y-74.635
T2
X104.337Y-88.126G85X105.637Y-88.126
G05
X104.337Y-94.076G85X105.637Y-94.076
G05
X107.337Y-88.126G85X108.637Y-88.126
G05
X107.337Y-94.076G85X108.637Y-94.076
G05
X111.337Y-88.126G85X112.637Y-88.126
G05
X111.337Y-94.076G85X112.637Y-94.076
G05
X112.837Y-89.876G85X114.137Y-89.876
G05
X112.837Y-92.326G85X114.137Y-92.326
G05
T0
M30

